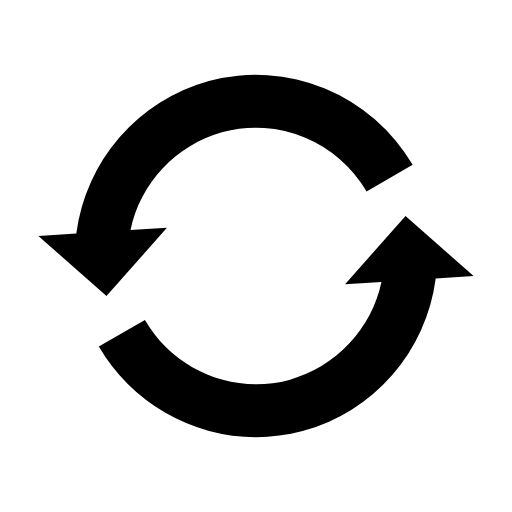
t = 0.00 s
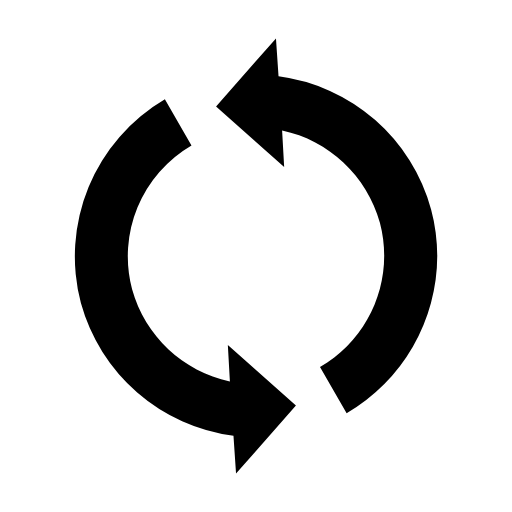
t = 0.38 s
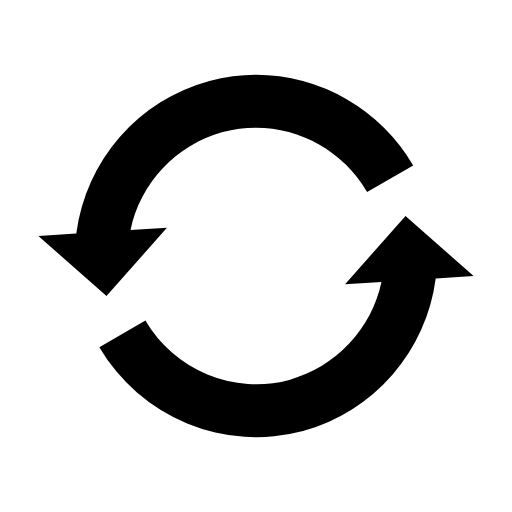
t = 0.75 s
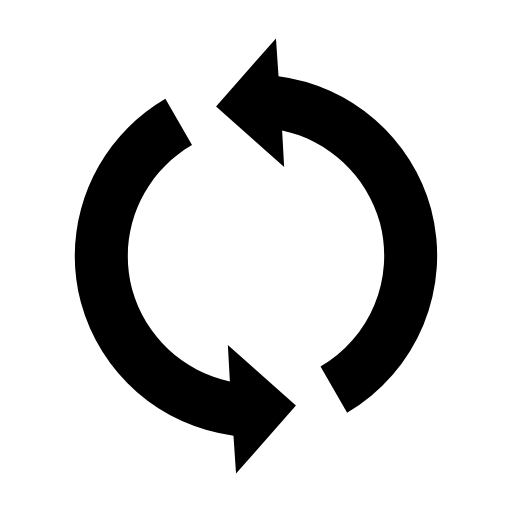
t = 1.13 s

The animated SVG that drew these frames (rendered in a browser with its animation timeline set to each time). Animation: 1 SMIL element (animateTransform=1); one cycle of 1.50 s, repeats indefinitely.

<svg xmlns="http://www.w3.org/2000/svg" width="200" height="200" viewBox="0 0 100 100">
  <g>
    <path fill="currentColor" d="M92.5 53.9 79.2 42.2 67.4 55.5l7.1-.4c-1.9 9.1-8.9 16.6-18 19.1-11 2.9-22.5-1.9-28.2-11.7l-9 5.2A35.67 35.67 0 0 0 50 85.4c3 0 6.1-.4 9.1-1.2a35.67 35.67 0 0 0 26-29.8l7.4-.5z" />
    <path fill="currentColor" d="M40.8 15.8a35.7 35.7 0 0 0-25.9 29.8l-7.4.5 13.3 11.7 11.8-13.3-7.1.4c1.9-9.1 8.9-16.6 18-19.1a25.1 25.1 0 0 1 28.1 11.6l9-5.2a35.6 35.6 0 0 0-39.8-16.4" />
    <animateTransform attributeName="transform" attributeType="xml" dur="1.5s" from="360 50 50" repeatCount="indefinite" to="0 50 50" type="rotate" />
  </g>
</svg>
